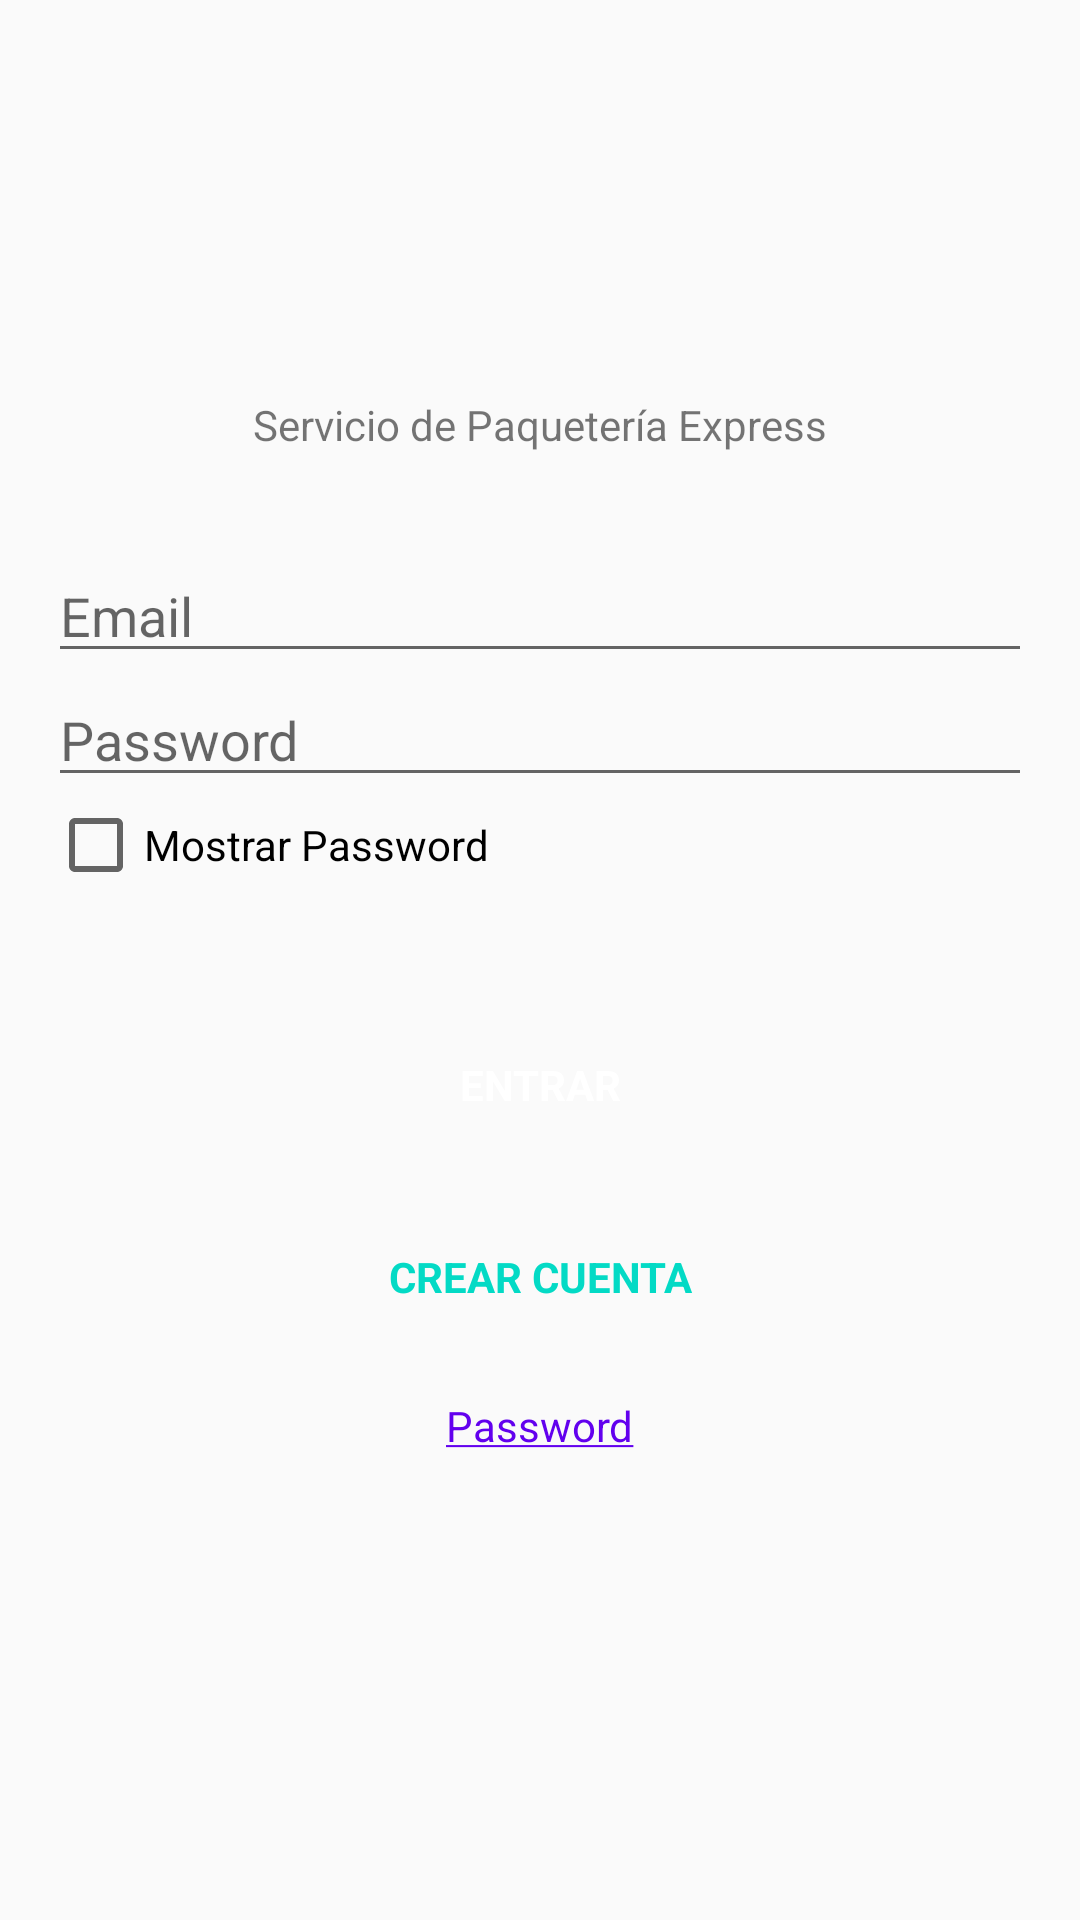

Android layout source for this screen:
<!-- AndroidManifest.xml: application theme AppTheme -->
<!-- res/layout/layout_login.xml -->
<?xml version="1.0" encoding="utf-8"?>
<ScrollView android:layout_height="match_parent" android:layout_width="match_parent"
            xmlns:android="http://schemas.android.com/apk/res/android">
<RelativeLayout xmlns:android="http://schemas.android.com/apk/res/android"
              android:layout_width="match_parent"
              android:layout_height="match_parent"
              android:fitsSystemWindows="true">


        
        <LinearLayout
            android:id="@+id/layout_logo"
            android:layout_width="match_parent"
            android:layout_height="wrap_content"
            android:orientation="vertical"
            android:paddingTop="@dimen/activity_horizontal_margin2"
            android:layout_marginBottom="16dp">

            <ImageView
                android:layout_width="wrap_content"
                android:layout_height="100dp"
                android:id="@+id/logo"
                android:src="@mipmap/logo_completo"
                android:layout_gravity="center_horizontal"
                android:scaleType="fitCenter"
                />


            <TextView
                android:layout_width="wrap_content"
                android:layout_height="wrap_content"
                android:textAppearance="?android:attr/textAppearanceSmall"
                android:text="@string/app_message_splash"
                android:id="@+id/tip2_text"
                android:textColor="@color/negro_semitransparente"
                android:layout_marginTop="8dp"
                android:textStyle="normal"
                android:layout_gravity="center_horizontal" />
        </LinearLayout>


        
        <LinearLayout
                android:id="@+id/email_login_form"
                android:layout_width="match_parent"
                android:layout_height="wrap_content"
                android:layout_below="@+id/layout_logo"
                android:orientation="vertical"
                android:padding="@dimen/activity_horizontal_margin">

                

                <EditText
                    android:id="@+id/text_email"
                    android:layout_width="match_parent"
                    android:layout_height="wrap_content"
                    android:hint="@string/hint_text_email"
                    android:inputType="textEmailAddress"
                    android:maxLines="1"
                    android:singleLine="true"
                 />


                

                <EditText
                    android:id="@+id/text_password"
                    android:layout_width="match_parent"
                    android:layout_height="wrap_content"
                    android:hint="@string/hint_text_pwd"
                    android:imeActionId="@+id/login"
                    android:inputType="textPassword"
                   />

                <android.support.v7.widget.AppCompatCheckBox
                    android:id="@+id/checkbox_show_password"
                    android:layout_width="match_parent"
                    android:layout_height="wrap_content"
                    android:textColor="@color/negro_semitransparente"
                    android:text="@string/prompt_show_password"
                    />

            </LinearLayout>


        <LinearLayout
            android:layout_below="@+id/email_login_form"
            android:layout_width="match_parent"
            android:layout_height="wrap_content"
            android:layout_gravity="center|bottom"
            android:layout_marginLeft="16dp"
            android:layout_marginRight="16dp"
            android:orientation="vertical">

            

        <LinearLayout
            android:layout_alignParentBottom="true"
            android:layout_width="match_parent"
            android:layout_marginBottom="16dp"
            android:layout_marginTop="24dp"
            android:showDividers="middle"
            android:background="@drawable/gradient"
            android:layout_height="wrap_content">
                <android.support.v7.widget.AppCompatButton
                    android:id="@+id/email_sign_in_button"
                    style="?android:textAppearanceSmall"
                    android:layout_width="match_parent"
                    android:layout_height="wrap_content"
                    android:textColor="@color/white"
                    android:foreground="?android:attr/selectableItemBackground"
                    android:background="?android:attr/selectableItemBackground"
                    android:text="@string/action_sign_in"
                    android:textStyle="bold" />
            </LinearLayout>
            
            <LinearLayout
                android:layout_alignParentBottom="true"
                android:layout_width="match_parent"
                android:weightSum="100"
                android:showDividers="middle"
                android:background="@drawable/border_button_simple"
                android:layout_height="wrap_content">
                <android.support.v7.widget.AppCompatButton
                    android:id="@+id/button_signup"
                    style="?android:textAppearanceSmall"
                    android:layout_width="match_parent"
                    android:layout_height="wrap_content"
                    android:foreground="?android:attr/selectableItemBackground"
                    android:background="?android:attr/selectableItemBackground"
                    android:textColor="@color/colorAccent"
                    android:text="@string/prompt_button_signup"
                    android:textStyle="bold" />
                </LinearLayout>
            

            <TextView
                android:id="@+id/link_password"
                android:layout_width="wrap_content"
                android:textColor="@color/colorPrimary"
                android:layout_height="wrap_content"
                android:text="@string/prompt_link_password"
                android:autoLink="all"
                android:linksClickable="true"
                android:clickable="true"
                android:padding="16dp"
                android:layout_gravity="center"
                android:background="?android:attr/selectableItemBackground"
                android:textAppearance="?android:attr/textAppearanceSmall"
                />

        </LinearLayout>



</RelativeLayout>
</ScrollView>
<!-- resources referenced by this layout -->
<resources>
  <dimen name="activity_horizontal_margin">16dp</dimen>
  <dimen name="activity_horizontal_margin2">24dp</dimen>
  <string name="action_sign_in">Entrar</string>
  <string name="app_message_splash">Servicio de Paquetería Express</string>
  <string name="hint_text_email">Email</string>
  <string name="hint_text_pwd">Password</string>
  <string name="prompt_button_signup">Crear Cuenta</string>
  <string name="prompt_link_password"><u>Password</u></string>
  <string name="prompt_show_password">Mostrar Password</string>
  <style name="AppTheme" parent="Theme.AppCompat.Light.DarkActionBar">
          
          <item name="colorPrimary">@color/colorPrimary</item>
          <item name="colorPrimaryDark">@color/colorPrimaryDark</item>
          <item name="colorAccent">@color/colorAccent</item>
          <item name="android:alertDialogTheme">@style/AlertDialogCustom</item>
          <item name="android:dialogTheme">@style/AppTheme.DialogTheme</item>
          <item name="android:datePickerDialogTheme">@style/AppTheme.DialogTheme</item>
      </style>
  <style name="AlertDialogCustom" parent="Theme.AppCompat.Light.Dialog.Alert">
          <item name="colorAccent">@color/colorAccent</item>
      </style>
  <style name="AppTheme.DialogTheme" parent="Theme.AppCompat.Light.Dialog">
          
          <item name="colorAccent">@color/colorAccent</item>
          <item name="android:headerBackground">@color/colorPrimaryDark</item>
      </style>
  <!-- not gathered from this repository: default colours our renderer supplied (Android Studio template values) -->
  <color name="white">#FFFFFFFF</color>
  <color name="colorPrimary">#FF6200EE</color>
  <color name="colorPrimaryDark">#FF3700B3</color>
  <color name="colorAccent">#FF03DAC5</color>
</resources>
